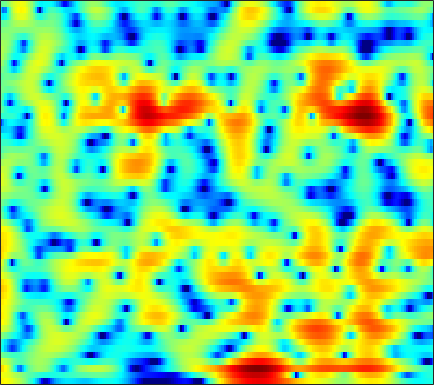

The file beside this chart, header and first rows:
5.2339, 5.0867, 4.8475, 4.5476, 4.2748, 3.8352, 3.3109, 2.863, 2.2103, 1.4863, 0.67991, 0.011244, -0.99778, -2.1753, -3.1903, -4.7736, -6.6879, -8.4213, -11.205, -14.641, -17.54, -17.212, -14.511, -11.912
4.444, 4.298, 3.997, 3.588, 3.225, 2.689, 2.113, 1.672, 1.086, 0.5126, -0.03509, -0.4304, -0.9397, -1.433, -1.794, -2.264, -2.711, -3.015, -3.371, -3.652, -3.845, -3.933, -3.985, -3.974
6.504, 5.852, 4.768, 3.385, 2.105, -0.01893, -2.785, -5.426, -9.432, -10.46, -7.386, -5.142, -2.898, -1.341, -0.5106, 0.2673, 0.7484, 0.9408, 0.9992, 0.8475, 0.4852, 0.0762, -0.6782, -1.701
3.495, 3.037, 2.312, 1.482, 0.8074, -0.1272, -1.009, -1.554, -2.011, -2.064, -1.747, -1.352, -0.7181, -0.0868, 0.3404, 0.8087, 1.149, 1.307, 1.374, 1.285, 1.034, 0.737, 0.2032, -0.4902
-0.3403, -0.7478, -1.305, -1.824, -2.156, -2.493, -2.656, -2.655, -2.491, -2.163, -1.713, -1.331, -0.7909, -0.2492, 0.1361, 0.5987, 1.001, 1.25, 1.508, 1.677, 1.757, 1.752, 1.666, 1.496
-3.813, -5.018, -6.985, -9.363, -11.27, -12.99, -12.21, -10.58, -8.296, -6.344, -4.734, -3.707, -2.529, -1.508, -0.8331, -0.03846, 0.6566, 1.113, 1.64, 2.078, 2.429, 2.634, 2.827, 2.932
-3.189, -4.293, -5.991, -7.82, -9.089, -10.12, -10.04, -9.395, -8.226, -7.061, -6.01, -5.28, -4.354, -3.432, -2.726, -1.776, -0.8427, -0.1768, 0.6477, 1.373, 1.99, 2.379, 2.802, 3.116
0.6062, 0.05891, -0.7789, -1.69, -2.377, -3.271, -4.187, -4.898, -5.907, -7.045, -8.277, -9.149, -9.732, -9.068, -7.822, -5.738, -3.714, -2.359, -0.8157, 0.4513, 1.446, 2.026, 2.613, 3.023
3.72, 3.319, 2.603, 1.703, 0.904, -0.2999, -1.663, -2.79, -4.485, -6.435, -8.704, -10.62, -12.86, -12.36, -10.1, -6.846, -4.131, -2.488, -0.7279, 0.6181, 1.615, 2.149, 2.56, 2.658
5.177, 4.794, 4.041, 2.975, 1.956, 0.3383, -1.573, -3.201, -5.466, -7.457, -8.458, -8.325, -7.325, -5.852, -4.664, -3.088, -1.61, -0.6202, 0.4957, 1.341, 1.877, 2.091, 2.114, 1.782
5.551, 5.18, 4.431, 3.373, 2.345, 0.6258, -1.56, -3.58, -6.869, -10.57, -11.82, -10.16, -7.279, -4.909, -3.486, -2.016, -0.8865, -0.2116, 0.5078, 0.9903, 1.204, 1.202, 0.9858, 0.5269
5.311, 4.999, 4.416, 3.659, 2.988, 1.97, 0.8703, 0.0414, -0.9942, -1.8, -2.31, -2.476, -2.438, -2.193, -1.954, -1.59, -1.252, -1.043, -0.8507, -0.7512, -0.7751, -0.917, -1.247, -1.759
5.588, 5.298, 4.77, 4.116, 3.558, 2.732, 1.853, 1.187, 0.3256, -0.4723, -1.173, -1.601, -2.037, -2.354, -2.528, -2.67, -2.722, -2.733, -2.768, -2.835, -2.892, -2.966, -3.133, -3.438
6.418, 6.075, 5.483, 4.712, 4.029, 3.003, 1.839, 0.8861, -0.4529, -1.793, -3.037, -3.824, -4.648, -5.16, -5.383, -5.567, -5.703, -5.771, -5.832, -5.8, -5.617, -5.356, -4.92, -4.47
7.058, 6.676, 5.994, 5.083, 4.24, 2.877, 1.203, -0.3025, -2.712, -5.743, -9.526, -12.56, -14.15, -12.33, -10.88, -9.813, -9.742, -10.29, -11.59, -13.23, -13.65, -12.02, -8.951, -6.251
6.271, 5.901, 5.215, 4.33, 3.522, 2.235, 0.6915, -0.6651, -2.783, -5.27, -7.992, -9.806, -10.82, -10.1, -9.372, -8.76, -8.68, -9.127, -10.34, -11.62, -11.75, -10.34, -7.523, -4.873
4.17, 3.755, 3.006, 2.135, 1.424, 0.4689, -0.4691, -1.135, -1.98, -2.782, -3.477, -3.911, -4.29, -4.473, -4.546, -4.597, -4.567, -4.513, -4.475, -4.237, -3.75, -3.247, -2.354, -1.324
2.743, 1.9, 0.4412, -1.307, -2.565, -3.769, -4.099, -3.852, -3.295, -2.798, -2.449, -2.292, -2.212, -2.237, -2.259, -2.281, -2.301, -2.233, -2.022, -1.726, -1.296, -0.8754, -0.2522, 0.4158
4.098, 2.799, 0.3317, -3.452, -7.87, -17.42, -10.56, -6.458, -3.46, -1.847, -1.044, -0.7914, -0.8099, -1.132, -1.485, -2.004, -2.492, -2.704, -2.632, -2.224, -1.59, -1.016, -0.2282, 0.5298
6.383, 5.572, 4.324, 2.972, 2.028, 1.093, 0.6615, 0.5985, 0.6374, 0.5883, 0.2677, -0.1869, -1.133, -2.531, -3.996, -6.533, -9.778, -12.25, -12.42, -9.548, -6.897, -5.438, -3.991, -2.968
6.488, 6.085, 5.466, 4.78, 4.242, 3.529, 2.838, 2.318, 1.603, 0.8032, -0.1243, -0.9571, -2.284, -3.95, -5.498, -7.913, -10.64, -12.44, -12.84, -11.62, -10.26, -9.566, -9.143, -8.998
6.13, 5.937, 5.537, 5.014, 4.554, 3.851, 3.059, 2.414, 1.494, 0.5079, -0.5102, -1.3, -2.391, -3.465, -4.251, -5.325, -6.248, -6.899, -7.692, -8.392, -9.318, -10.34, -12.34, -15.7
5.911, 5.805, 5.473, 4.955, 4.458, 3.648, 2.686, 1.879, 0.6865, -0.5948, -1.893, -2.781, -3.738, -4.314, -4.506, -4.589, -4.558, -4.546, -4.721, -5.052, -5.693, -6.385, -7.618, -9.09
5.105, 4.907, 4.46, 3.801, 3.179, 2.199, 1.028, -0.01111, -1.672, -3.765, -6.522, -9.107, -12.39, -11.85, -9.496, -6.597, -4.586, -3.494, -2.426, -1.798, -1.433, -1.304, -1.264, -1.252
2.576, 2.052, 1.176, 0.1258, -0.6978, -1.767, -2.774, -3.522, -4.599, -5.935, -7.665, -9.169, -10.69, -10.01, -8.268, -5.785, -3.689, -2.453, -1.113, -0.1156, 0.6485, 1.085, 1.548, 1.904
-0.3323, -1.409, -3.303, -5.71, -7.759, -10.03, -10.29, -9.334, -7.892, -6.788, -6.017, -5.56, -4.933, -4.205, -3.54, -2.548, -1.561, -0.8218, 0.04295, 0.8242, 1.483, 1.907, 2.397, 2.793
-1.367, -2.519, -4.595, -7.477, -10.29, -14.14, -13.48, -10.91, -8.039, -6.032, -4.613, -3.788, -2.895, -2.139, -1.632, -1.004, -0.4127, 0.004238, 0.5435, 1.046, 1.517, 1.855, 2.269, 2.642
-0.258, -0.7949, -1.659, -2.591, -3.223, -3.818, -3.987, -3.831, -3.381, -2.805, -2.232, -1.847, -1.415, -1.07, -0.8648, -0.6678, -0.4985, -0.4039, -0.2462, -0.04547, 0.2499, 0.5343, 0.9766, 1.463
1.376, 1.222, 0.915, 0.5503, 0.267, -0.06868, -0.3116, -0.4336, -0.512, -0.5189, -0.4984, -0.494, -0.5313, -0.6662, -0.8439, -1.219, -1.738, -2.211, -2.875, -3.357, -3.384, -3.014, -2.081, -0.9365
2.77, 2.687, 2.434, 2.052, 1.715, 1.232, 0.7658, 0.4561, 0.136, -0.08468, -0.2248, -0.3158, -0.4755, -0.7801, -1.161, -1.938, -3.206, -4.548, -7.3, -11.85, -17.31, -13.24, -7.437, -3.823
3.524, 3.315, 2.817, 2.073, 1.367, 0.2625, -0.9429, -1.764, -2.52, -2.682, -2.342, -1.947, -1.488, -1.243, -1.27, -1.617, -2.352, -3.163, -4.514, -5.929, -6.467, -5.833, -4.019, -2.051
3.556, 3.242, 2.534, 1.443, 0.2764, -1.887, -5.112, -8.75, -16.12, -12.77, -7.297, -4.879, -2.85, -1.674, -1.167, -0.883, -0.8734, -1.009, -1.174, -1.256, -1.108, -0.8158, -0.2165, 0.5284
2.828, 2.706, 2.3, 1.56, 0.7609, -0.6514, -2.407, -3.795, -5.083, -4.957, -3.764, -2.782, -1.692, -1.014, -0.7486, -0.6973, -0.8785, -1.123, -1.453, -1.588, -1.43, -1.071, -0.3717, 0.4475
1.247, 1.609, 1.859, 1.832, 1.686, 1.349, 0.9265, 0.6192, 0.299, 0.1579, 0.1346, 0.1606, 0.124, -0.05743, -0.3921, -1.104, -2.278, -3.475, -5.606, -7.796, -8.114, -6.515, -3.837, -1.582
-0.9009, -0.08918, 0.6292, 1.051, 1.206, 1.272, 1.232, 1.168, 1.065, 0.9545, 0.8333, 0.7266, 0.4971, 0.1225, -0.3092, -1.165, -2.501, -3.883, -6.495, -9.762, -10.46, -7.946, -4.421, -1.783
-2.141, -1.591, -1.096, -0.8172, -0.7448, -0.7608, -0.8433, -0.9159, -0.9774, -0.9965, -0.928, -0.8626, -0.749, -0.7056, -0.7188, -0.8625, -1.133, -1.369, -1.666, -1.805, -1.585, -1.147, -0.3173, 0.5924
-2.781, -2.776, -2.875, -3.133, -3.402, -3.888, -4.466, -4.891, -5.287, -5.271, -4.812, -4.242, -3.343, -2.43, -1.816, -1.098, -0.4768, -0.1156, 0.342, 0.7653, 1.201, 1.514, 1.94, 2.318
-4.137, -4.403, -4.786, -5.349, -5.961, -7.181, -9.043, -11.01, -14.35, -15.66, -12.49, -9.706, -6.756, -4.439, -3.07, -1.522, -0.294, 0.4798, 1.317, 2.002, 2.531, 2.835, 3.119, 3.29
-7.55, -7.153, -6.618, -6.418, -6.701, -7.593, -9.14, -10.77, -13.11, -13.86, -11.83, -9.668, -6.93, -4.689, -3.102, -1.359, 0.1827, 1.164, 2.259, 3.066, 3.593, 3.842, 3.942, 3.822
-12.58, -8.971, -6.447, -5.262, -4.953, -4.958, -5.357, -5.764, -6.372, -6.896, -7.157, -6.958, -6.213, -4.745, -3.232, -1.188, 0.7908, 1.998, 3.342, 4.301, 4.833, 4.982, 4.821, 4.24
-3.237, -3.184, -3.084, -2.989, -2.942, -3.054, -3.357, -3.767, -4.613, -6.051, -8.431, -11.48, -18.89, -12.28, -7.048, -2.457, 0.4913, 2.198, 3.756, 4.747, 5.262, 5.296, 4.964, 4.099
-0.8561, -1.786, -2.963, -3.915, -4.317, -4.446, -4.215, -4.054, -3.968, -4.202, -4.835, -5.415, -5.578, -4.303, -2.696, -0.4835, 1.432, 2.609, 3.707, 4.337, 4.565, 4.478, 4.016, 3.193
-1.283, -3.201, -6.612, -11.73, -15.73, -11.94, -7.435, -5.205, -3.216, -1.93, -1.055, -0.5124, 0.2065, 0.9547, 1.494, 2.311, 3.014, 3.335, 3.687, 3.811, 3.652, 3.413, 2.858, 2.083
-0.8617, -2.23, -4.288, -6.323, -7.093, -6.352, -4.447, -3.029, -1.396, -0.1379, 0.8547, 1.464, 2.08, 2.523, 2.774, 2.944, 2.925, 2.796, 2.443, 1.947, 1.36, 0.8836, 0.3121, -0.2171
-0.2389, -0.5976, -1.007, -1.252, -1.294, -1.036, -0.529, -0.02257, 0.6666, 1.357, 1.975, 2.337, 2.67, 2.829, 2.82, 2.535, 1.966, 1.389, 0.2191, -1.351, -3.174, -4.546, -5.657, -5.413
-0.9424, -0.5911, -0.3188, -0.1288, 0.01248, 0.2392, 0.552, 0.8588, 1.332, 1.839, 2.294, 2.568, 2.832, 2.899, 2.77, 2.371, 1.62, 0.7432, -0.8889, -3.332, -7.082, -11.56, -21.98, -13.02
-1.517, -1.078, -0.8605, -0.9168, -1.011, -1.108, -0.9828, -0.7196, -0.1033, 0.6477, 1.401, 1.923, 2.467, 2.782, 2.849, 2.714, 2.269, 1.684, 0.6641, -0.6532, -2.147, -3.2, -4.117, -4.227
-0.2629, -0.6064, -1.432, -2.754, -4.078, -5.978, -7.024, -6.412, -4.38, -2.209, -0.3733, 0.7362, 1.868, 2.683, 3.107, 3.391, 3.4, 3.26, 2.846, 2.252, 1.494, 0.8784, 0.009413, -0.8745
1.256, 0.4391, -1.046, -3.215, -5.531, -9.958, -14.76, -12.37, -7.433, -4.138, -1.826, -0.4855, 0.9369, 2.067, 2.751, 3.414, 3.825, 3.998, 3.965, 3.682, 3.142, 2.565, 1.517, 0.0899
1.843, 1.23, 0.1738, -1.101, -2.136, -3.473, -4.416, -4.739, -4.673, -4.197, -3.399, -2.635, -1.407, -0.1021, 0.8273, 1.919, 2.766, 3.209, 3.545, 3.571, 3.307, 2.9, 2.071, 0.894
1.856, 1.555, 0.946, 0.1321, -0.5982, -1.727, -3.04, -4.18, -5.998, -8.113, -9.736, -9.299, -6.669, -3.783, -1.965, -0.04111, 1.371, 2.121, 2.82, 3.179, 3.228, 3.081, 2.666, 2.024
1.338, 1.274, 0.9916, 0.4648, -0.09578, -1.078, -2.41, -3.703, -6.026, -9.319, -12.99, -12.65, -8.434, -4.84, -2.829, -0.8128, 0.6361, 1.451, 2.207, 2.668, 2.862, 2.861, 2.684, 2.33
0.4861, 0.5795, 0.5503, 0.3541, 0.1022, -0.3755, -1.004, -1.555, -2.333, -3.006, -3.348, -3.256, -2.678, -1.79, -1.069, -0.156, 0.6165, 1.091, 1.557, 1.852, 1.994, 1.999, 1.877, 1.619
-0.2863, -0.1387, 0.002953, 0.113, 0.1708, 0.2018, 0.1809, 0.1262, 0.0411, -0.0424, -0.08624, -0.07099, 0.008188, 0.1488, 0.2792, 0.45, 0.6124, 0.7073, 0.8281, 0.9086, 0.9411, 0.9175, 0.8075, 0.5904
-1.341, -1.309, -1.053, -0.5672, -0.1111, 0.5216, 1.082, 1.418, 1.73, 1.884, 1.895, 1.809, 1.582, 1.244, 0.9371, 0.4879, 0.06187, -0.1928, -0.3866, -0.4087, -0.3303, -0.2515, -0.195, -0.2626
-4.562, -5.573, -5.173, -3.069, -1.329, 0.6424, 2.103, 2.897, 3.583, 3.9, 3.872, 3.631, 3.019, 2.057, 1.099, -0.4526, -2.176, -3.27, -3.971, -3.544, -2.582, -1.884, -1.206, -0.8749
-6.737, -10.53, -9.757, -4.288, -1.359, 1.348, 3.159, 4.082, 4.856, 5.17, 5.047, 4.677, 3.778, 2.345, 0.8262, -2.034, -6.566, -12.63, -23.25, -9.919, -5.657, -3.939, -2.677, -2.175
-0.7749, -0.8521, -0.4754, 0.4099, 1.25, 2.354, 3.282, 3.806, 4.248, 4.38, 4.191, 3.828, 3.037, 1.889, 0.7869, -0.9594, -2.857, -4.11, -5.127, -5.205, -4.836, -4.597, -4.523, -4.848
